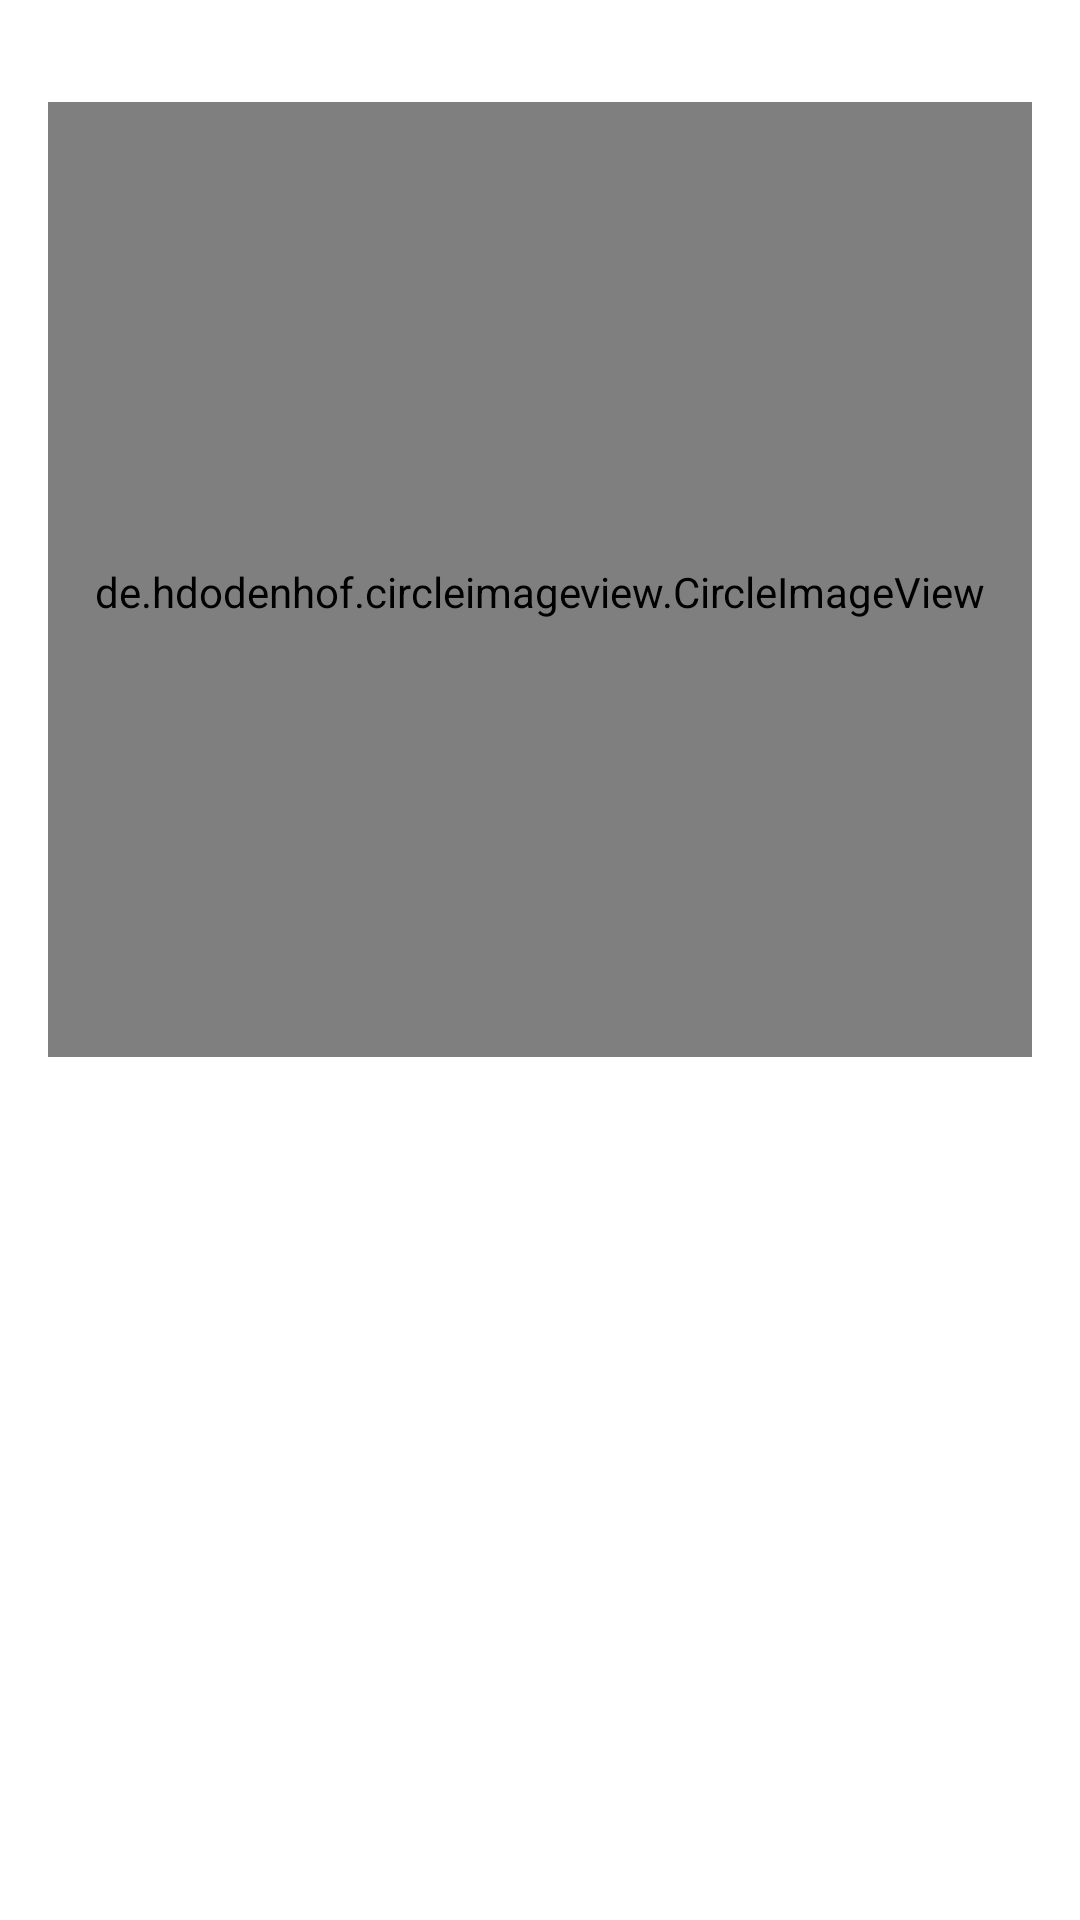

Write the Android layout XML for this screen, with the resource values it uses.
<!-- AndroidManifest.xml: application theme AppTheme -->
<!-- res/layout/nav_header_main.xml -->
<?xml version="1.0" encoding="utf-8"?>
<LinearLayout xmlns:android="http://schemas.android.com/apk/res/android"
    xmlns:app="http://schemas.android.com/apk/res-auto"
    xmlns:tools="http://schemas.android.com/tools"
    android:layout_width="match_parent"
    android:layout_height="wrap_content"
    android:background="@drawable/side_nav_bar"
    android:gravity="bottom"
    android:orientation="vertical"
    android:paddingLeft="16dp"
    android:paddingTop="24dp"
    android:paddingRight="16dp"
    android:paddingBottom="16dp"
    android:theme="@style/ThemeOverlay.AppCompat.Dark">

    <de.hdodenhof.circleimageview.CircleImageView
        android:id="@+id/nav_profile_img"
        android:layout_width="match_parent"
        android:layout_height="100dp"
        android:layout_marginTop="10dp"
        android:src="@drawable/userimage"
        android:layout_weight="2"
        android:paddingTop="8dp"/>



        <TextView
            android:id="@+id/nav_username"
            android:layout_width="wrap_content"
            android:layout_height="wrap_content"
            android:layout_weight="1"
            android:layout_marginTop="10dp"
            android:layout_gravity="center"
            android:gravity="center_vertical"
            android:text="USER NAME" />

        <TextView
            android:id="@+id/nav_email"
            android:layout_width="wrap_content"
            android:layout_height="wrap_content"
            android:layout_weight="1"
            android:layout_marginTop="5dp"
            android:layout_gravity="center"
            android:text="EMAIL" />

    </LinearLayout>
<!-- resources referenced by this layout -->
<resources>
  <style name="AppTheme" parent="Theme.MaterialComponents.Light.NoActionBar">
          
          <item name="colorPrimary">@color/colorPrimary</item>
          <item name="colorPrimaryDark">@color/colorPrimaryDark</item>
          <item name="colorAccent">@color/colorAccent</item>
  
          <item name="textAppearanceHeadline1">@style/TextAppearance.MaterialComponents.Headline1</item>
          <item name="textAppearanceHeadline2">@style/TextAppearance.MaterialComponents.Headline2</item>
          <item name="textAppearanceHeadline3">@style/TextAppearance.MaterialComponents.Headline3</item>
          <item name="textAppearanceHeadline4">@style/TextAppearance.MaterialComponents.Headline4</item>
          <item name="textAppearanceHeadline5">@style/TextAppearance.MaterialComponents.Headline5</item>
          <item name="textAppearanceHeadline6">@style/TextAppearance.MaterialComponents.Headline6</item>
          <item name="textAppearanceSubtitle1">@style/TextAppearance.MaterialComponents.Subtitle1</item>
          <item name="textAppearanceSubtitle2">@style/TextAppearance.MaterialComponents.Subtitle2</item>
          <item name="textAppearanceBody1">@style/TextAppearance.MaterialComponents.Body1</item>
          <item name="textAppearanceBody2">@style/TextAppearance.MaterialComponents.Body2</item>
          <item name="textAppearanceCaption">@style/TextAppearance.MaterialComponents.Caption</item>
          <item name="textAppearanceButton">@style/TextAppearance.MaterialComponents.Button</item>
          <item name="textAppearanceOverline">@style/TextAppearance.MaterialComponents.Overline</item>
      </style>
  <color name="colorPrimary">#333C45</color>
  <color name="colorPrimaryDark">#929393</color>
  <color name="colorAccent">#03C3EA</color>
</resources>
